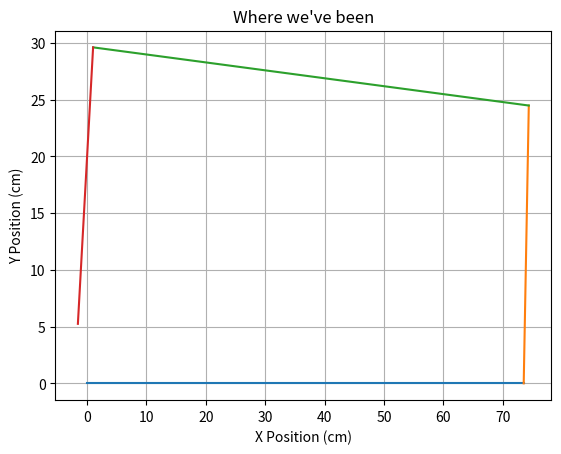

Source code (Python):

import numpy as np
import matplotlib.pyplot as plt
import math




def ticks2dist(ticks):
	motor_rotations_per_meter=587.649
	ticks_per_wh_rev=20
	wheel_radius=.0325 #m
	ticks_per_meter=ticks_per_wh_rev/(2*math.pi*wheel_radius)# ticks/meter
	dist=100*ticks/ticks_per_meter
	print(dist*100)
	return dist # centimeters

def deadReckonPlot(start_pos, ticks, ax):

	startx=start_pos[0]
	starty=start_pos[1]
	theta=np.deg2rad(start_pos[2])

	# Assume ticks were counted while moving

	# convert ticks to distance
	dist=ticks2dist(ticks)


	new_pos=[0,0,0]

	new_pos[0]=startx+dist*math.cos(theta)
	new_pos[1]=starty+dist*math.sin(theta)
	new_pos[2]=np.rad2deg(theta)

	# plot line from start_pos to end_pos
	x=np.linspace(startx,new_pos[0],500)
	y=np.linspace(starty,new_pos[1],500)
	# line=(start_pos[:2],new_pos)

	# print(start_pos[:2],new_pos[:2])
	# print(new_pos)

	ax.plot(x,y,'-')
	return new_pos




if __name__ == "__main__":
	x=0
	y=0
	theta=0
	start_pos=(x,y,theta)

	ticks=72
	

	fig,ax=plt.subplots()

	new_pos=deadReckonPlot(start_pos,ticks,ax)
	new_pos[2]+=88
	#theta = 90
	ticks = 24
	new_pos=deadReckonPlot(new_pos,ticks,ax)
	new_pos[2]+=88
	#theta = 92
	ticks = 72 
	new_pos=deadReckonPlot(new_pos,ticks,ax)
	new_pos[2]+= 88
	#theta = 89
	ticks = 24
	new_pos=deadReckonPlot(new_pos,ticks,ax)

	plt.grid()
	plt.xlabel('X Position (cm)')
	plt.ylabel('Y Position (cm)')
	plt.title("Where we've been")
	plt.show()
